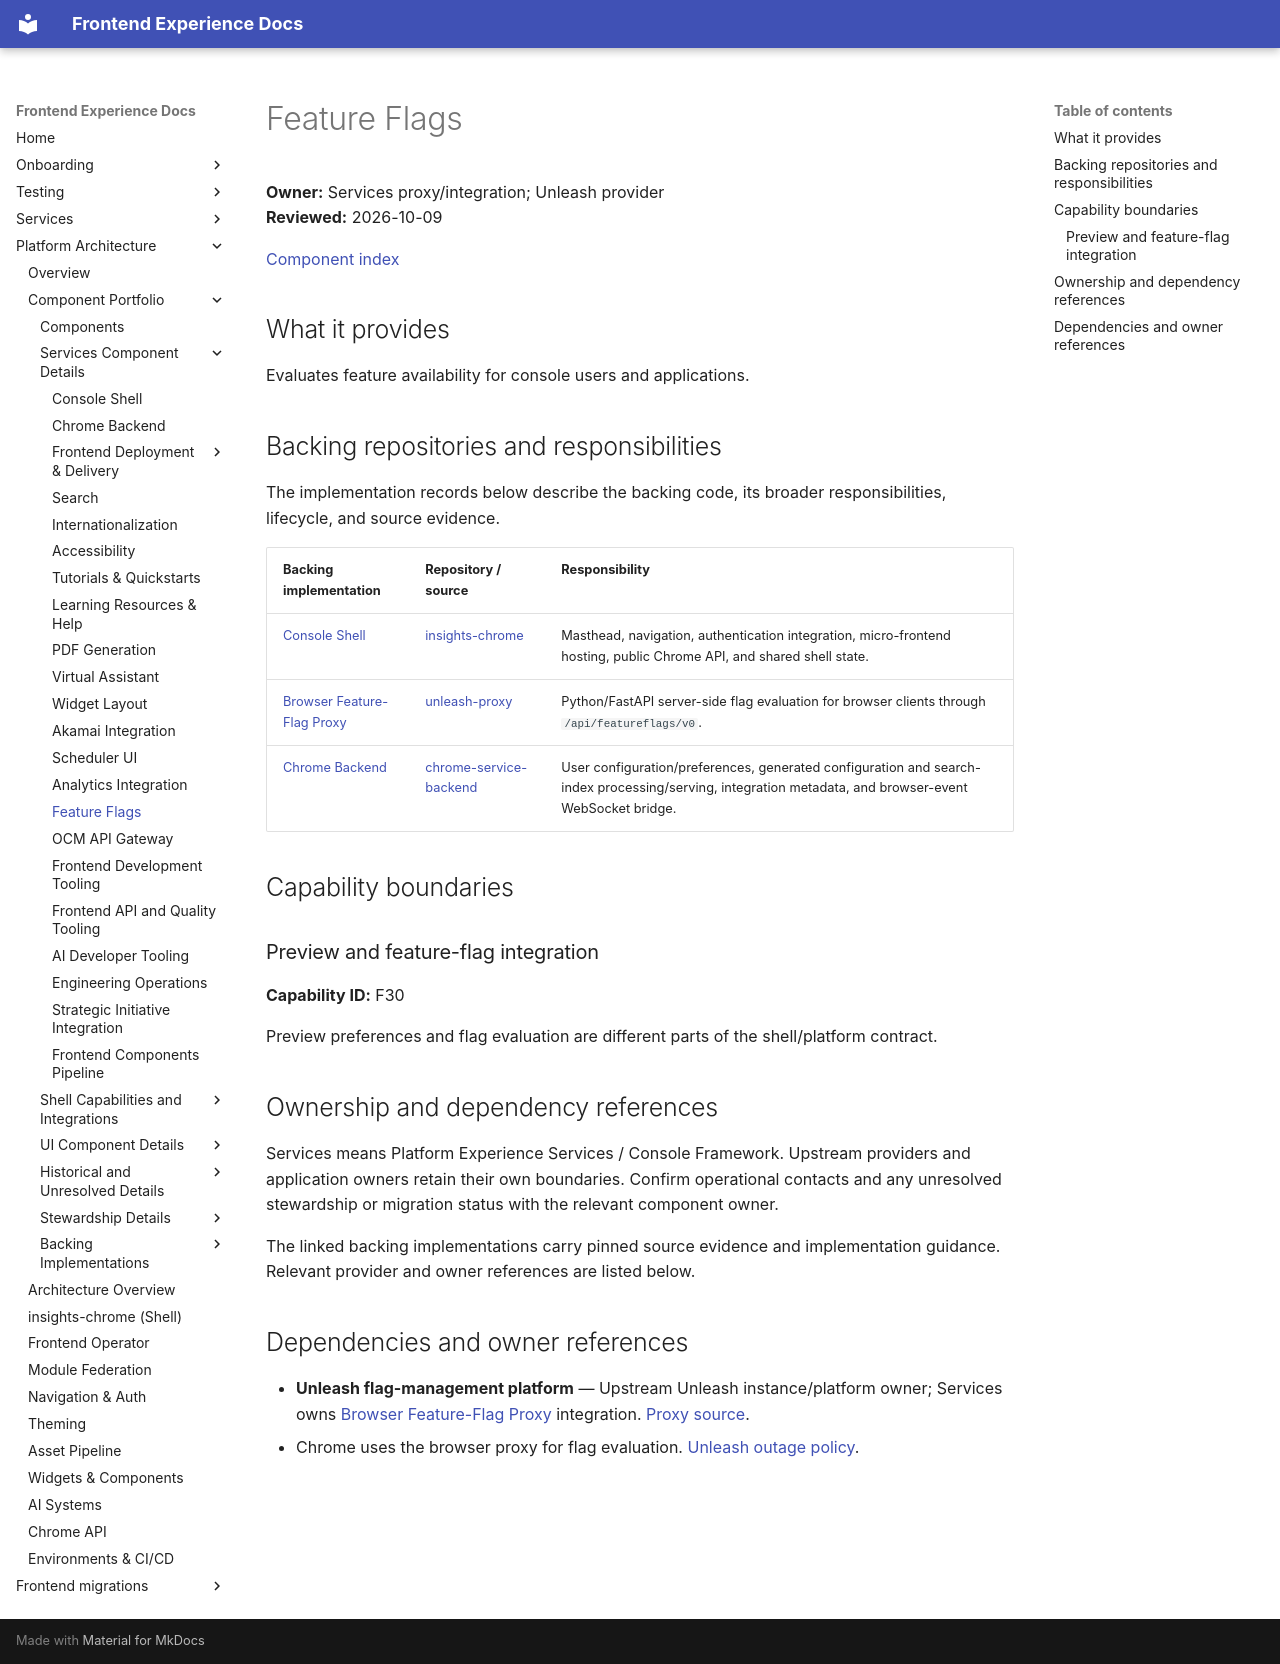

repository: RedHatInsights/frontend-experience-docs · page: platform/components/feature-flags/index.html · generator: mkdocs

# Feature Flags

**Owner:** Services proxy/integration; Unleash provider  
**Reviewed:** 2026-10-09

[Component index](../component-catalog.md)

## What it provides

Evaluates feature availability for console users and applications.

## Backing repositories and responsibilities

The implementation records below describe the backing code, its broader responsibilities, lifecycle, and source evidence.

| Backing implementation | Repository / source | Responsibility |
|------------------------|---------------------|----------------|
| [Console Shell](insights-chrome.md) | [insights-chrome](https://github.com/RedHatInsights/insights-chrome) | Masthead, navigation, authentication integration, micro-frontend hosting, public Chrome API, and shared shell state. |
| [Browser Feature-Flag Proxy](unleash-proxy.md) | [unleash-proxy](https://gitlab.cee.redhat.com/automation-analytics/unleash-proxy/-/tree/main) | Python/FastAPI server-side flag evaluation for browser clients through `/api/featureflags/v0`. |
| [Chrome Backend](chrome-service-backend.md) | [chrome-service-backend](https://github.com/RedHatInsights/chrome-service-backend) | User configuration/preferences, generated configuration and search-index processing/serving, integration metadata, and browser-event WebSocket bridge. |

## Capability boundaries

<a id="f30"></a>

### Preview and feature-flag integration

**Capability ID:** F30

Preview preferences and flag evaluation are different parts of the shell/platform contract.

## Ownership and dependency references

Services means Platform Experience Services / Console Framework. Upstream providers and application owners retain their own boundaries. Confirm operational contacts and any unresolved stewardship or migration status with the relevant component owner.

The linked backing implementations carry pinned source evidence and implementation guidance. Relevant provider and owner references are listed below.

## Dependencies and owner references

- **Unleash flag-management platform** — Upstream Unleash instance/platform owner; Services owns [Browser Feature-Flag Proxy](unleash-proxy.md) integration. [Proxy source](https://gitlab.cee.redhat.com/automation-analytics/unleash-proxy).
- Chrome uses the browser proxy for flag evaluation. [Unleash outage policy](https://github.com/RedHatInsights/insights-chrome/blob/master/docs/navigation.md#unleash-outage-policy).
